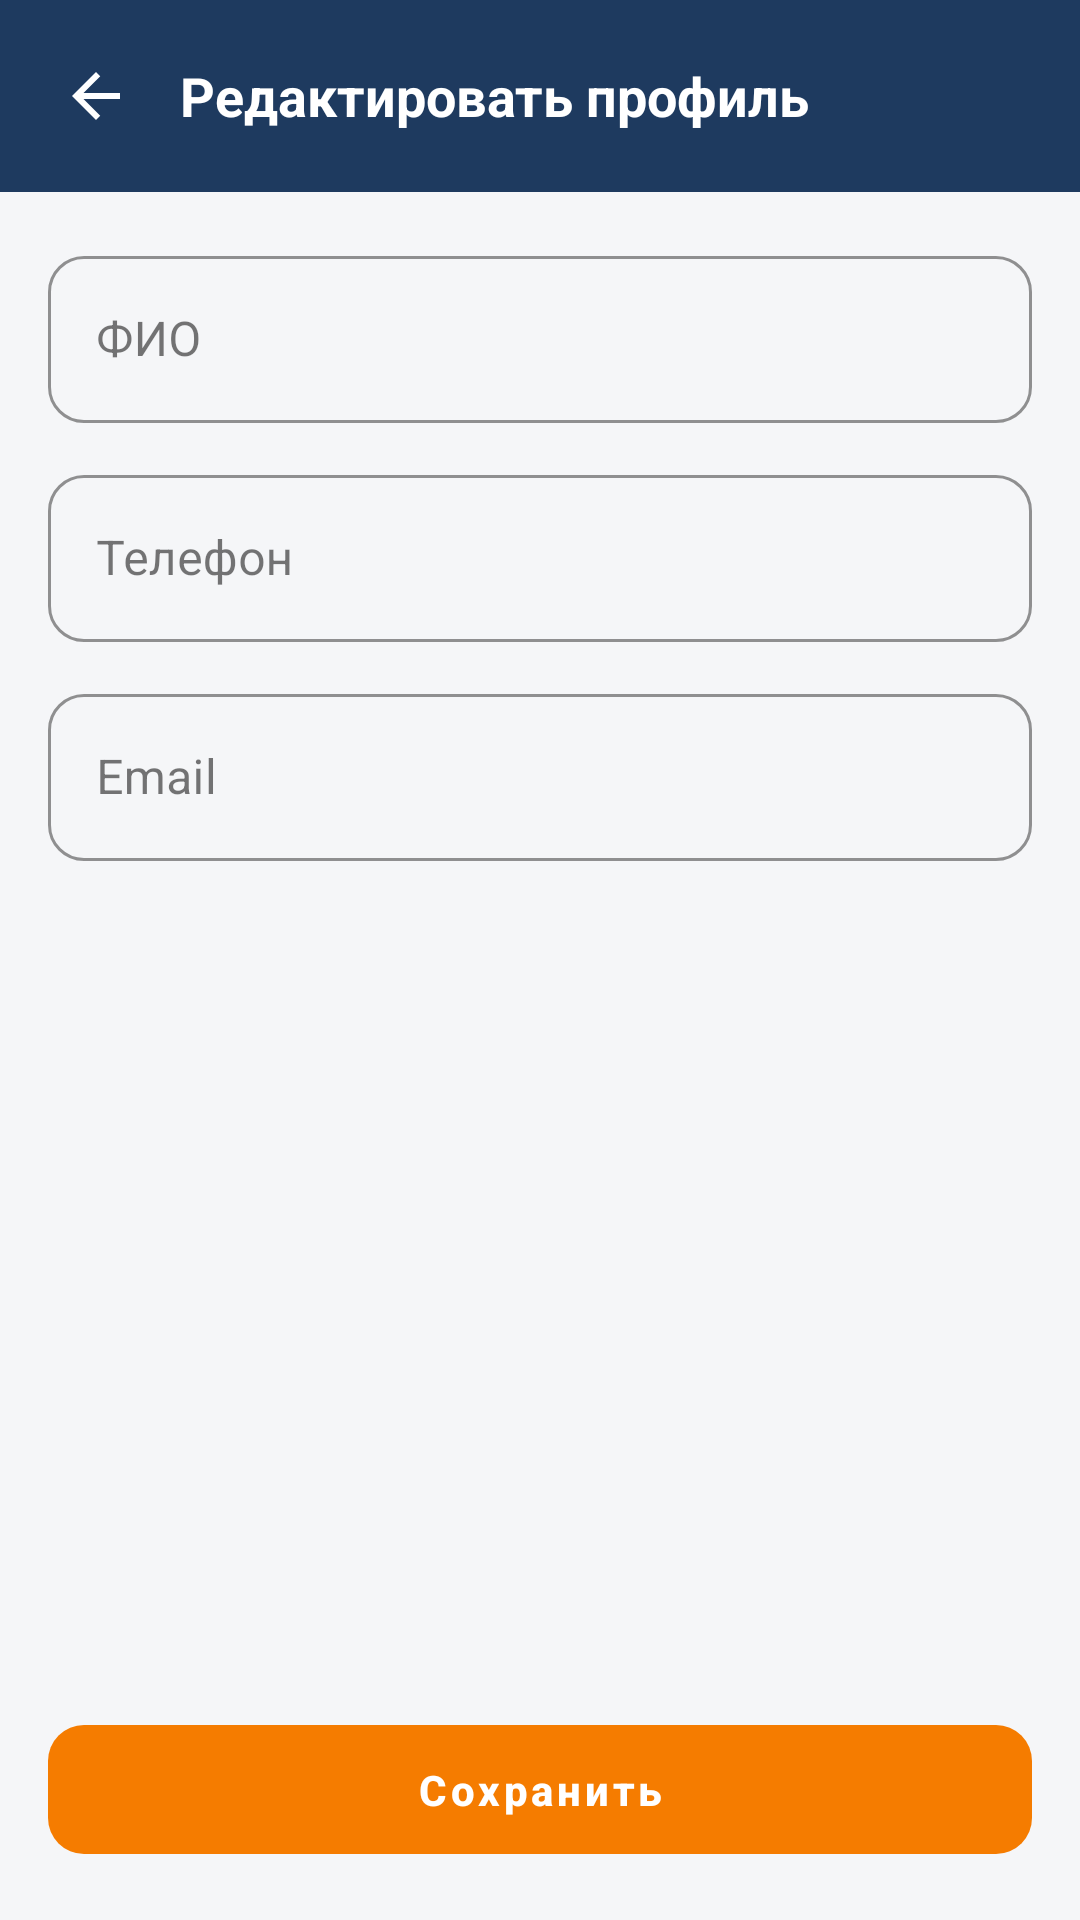

Write the Android layout XML for this screen, with the resource values it uses.
<!-- AndroidManifest.xml: application theme Theme.StroyKrep -->
<!-- res/layout/fragment_edit_profile.xml -->
<?xml version="1.0" encoding="utf-8"?>
<LinearLayout xmlns:android="http://schemas.android.com/apk/res/android"
    android:layout_width="match_parent"
    android:layout_height="match_parent"
    android:orientation="vertical"
    android:background="@color/bg">

    <LinearLayout
        android:layout_width="match_parent"
        android:layout_height="wrap_content"
        android:background="@color/brand_primary"
        android:orientation="horizontal"
        android:padding="@dimen/space_m"
        android:gravity="center_vertical">

        <ImageButton
            android:id="@+id/btnBack"
            android:layout_width="40dp"
            android:layout_height="40dp"
            android:background="?attr/selectableItemBackgroundBorderless"
            android:src="@drawable/ic_arrow_back"
            android:tint="@color/white" />

        <TextView
            android:layout_width="0dp"
            android:layout_height="wrap_content"
            android:layout_weight="1"
            android:layout_marginStart="@dimen/space_s"
            android:text="@string/profile_edit"
            android:textColor="@color/white"
            android:textSize="18sp"
            android:textStyle="bold" />
    </LinearLayout>

    <ScrollView
        android:layout_width="match_parent"
        android:layout_height="0dp"
        android:layout_weight="1">

        <LinearLayout
            android:layout_width="match_parent"
            android:layout_height="wrap_content"
            android:orientation="vertical"
            android:padding="@dimen/space_l">

            <com.google.android.material.textfield.TextInputLayout
                android:id="@+id/tilFullName"
                android:layout_width="match_parent"
                android:layout_height="wrap_content"
                android:hint="@string/auth_full_name"
                style="@style/Widget.StroyKrep.TextInputLayout">
                <com.google.android.material.textfield.TextInputEditText
                    android:id="@+id/editFullName"
                    android:layout_width="match_parent"
                    android:layout_height="wrap_content"
                    android:inputType="textPersonName|textCapWords" />
            </com.google.android.material.textfield.TextInputLayout>

            <com.google.android.material.textfield.TextInputLayout
                android:id="@+id/tilPhone"
                android:layout_width="match_parent"
                android:layout_height="wrap_content"
                android:layout_marginTop="@dimen/space_m"
                android:hint="@string/auth_phone"
                style="@style/Widget.StroyKrep.TextInputLayout">
                <com.google.android.material.textfield.TextInputEditText
                    android:id="@+id/editPhone"
                    android:layout_width="match_parent"
                    android:layout_height="wrap_content"
                    android:inputType="phone" />
            </com.google.android.material.textfield.TextInputLayout>

            <com.google.android.material.textfield.TextInputLayout
                android:id="@+id/tilEmail"
                android:layout_width="match_parent"
                android:layout_height="wrap_content"
                android:layout_marginTop="@dimen/space_m"
                android:hint="@string/auth_email"
                style="@style/Widget.StroyKrep.TextInputLayout">
                <com.google.android.material.textfield.TextInputEditText
                    android:id="@+id/editEmail"
                    android:layout_width="match_parent"
                    android:layout_height="wrap_content"
                    android:inputType="textEmailAddress" />
            </com.google.android.material.textfield.TextInputLayout>
        </LinearLayout>
    </ScrollView>

    <com.google.android.material.button.MaterialButton
        android:id="@+id/btnSave"
        android:layout_width="match_parent"
        android:layout_height="wrap_content"
        android:layout_margin="@dimen/space_l"
        android:text="@string/action_save"
        style="@style/Widget.StroyKrep.Button" />
</LinearLayout>
<!-- resources referenced by this layout -->
<resources>
  <color name="bg">#F5F6F8</color>
  <color name="brand_primary">#1E3A5F</color>
  <color name="white">#FFFFFFFF</color>
  <dimen name="space_l">16dp</dimen>
  <dimen name="space_m">12dp</dimen>
  <dimen name="space_s">8dp</dimen>
  <!-- drawable ic_arrow_back (drawable) -->
  <vector xmlns:android="http://schemas.android.com/apk/res/android"
      android:width="24dp" android:height="24dp"
      android:viewportWidth="24" android:viewportHeight="24"
      android:tint="@color/text_primary">
      <path android:fillColor="#FF000000"
          android:pathData="M20,11H7.83l5.59,-5.59L12,4l-8,8 8,8 1.41,-1.41L7.83,13H20z" />
  </vector>
  <string name="action_save">Сохранить</string>
  <string name="auth_email">Email</string>
  <string name="auth_full_name">ФИО</string>
  <string name="auth_phone">Телефон</string>
  <string name="profile_edit">Редактировать профиль</string>
  <style name="Widget.StroyKrep.Button" parent="Widget.MaterialComponents.Button">
          <item name="backgroundTint">@color/brand_accent</item>
          <item name="cornerRadius">12dp</item>
          <item name="android:textAllCaps">false</item>
          <item name="android:textStyle">bold</item>
          <item name="android:paddingTop">12dp</item>
          <item name="android:paddingBottom">12dp</item>
          <item name="android:stateListAnimator">@animator/btn_state_list_animator</item>
      </style>
  <style name="Widget.StroyKrep.TextInputLayout" parent="Widget.MaterialComponents.TextInputLayout.OutlinedBox">
          <item name="boxStrokeColor">@color/brand_primary</item>
          <item name="hintTextColor">@color/brand_primary</item>
          <item name="boxCornerRadiusTopStart">12dp</item>
          <item name="boxCornerRadiusTopEnd">12dp</item>
          <item name="boxCornerRadiusBottomStart">12dp</item>
          <item name="boxCornerRadiusBottomEnd">12dp</item>
      </style>
  <style name="Theme.StroyKrep" parent="Theme.MaterialComponents.Light.NoActionBar">
          <item name="colorPrimary">@color/brand_primary</item>
          <item name="colorPrimaryVariant">@color/brand_primary_dark</item>
          <item name="colorOnPrimary">@color/white</item>
  
          <item name="colorSecondary">@color/brand_accent</item>
          <item name="colorSecondaryVariant">@color/brand_accent_dark</item>
          <item name="colorOnSecondary">@color/white</item>
  
          <item name="android:colorBackground">@color/bg</item>
          <item name="colorSurface">@color/surface</item>
          <item name="colorOnSurface">@color/text_primary</item>
          <item name="colorError">@color/error</item>
  
          <item name="android:statusBarColor" tools:targetApi="l">@color/brand_primary_dark</item>
          <item name="android:windowLightStatusBar" tools:targetApi="m">false</item>
  
          <item name="materialButtonStyle">@style/Widget.StroyKrep.Button</item>
          <item name="textInputStyle">@style/Widget.StroyKrep.TextInputLayout</item>
      </style>
  <color name="text_primary">#1A1A1A</color>
  <color name="brand_accent">#F57C00</color>
  <color name="brand_primary_dark">#142943</color>
  <color name="brand_accent_dark">#E65100</color>
  <color name="surface">#FFFFFFFF</color>
  <color name="error">#D32F2F</color>
</resources>
